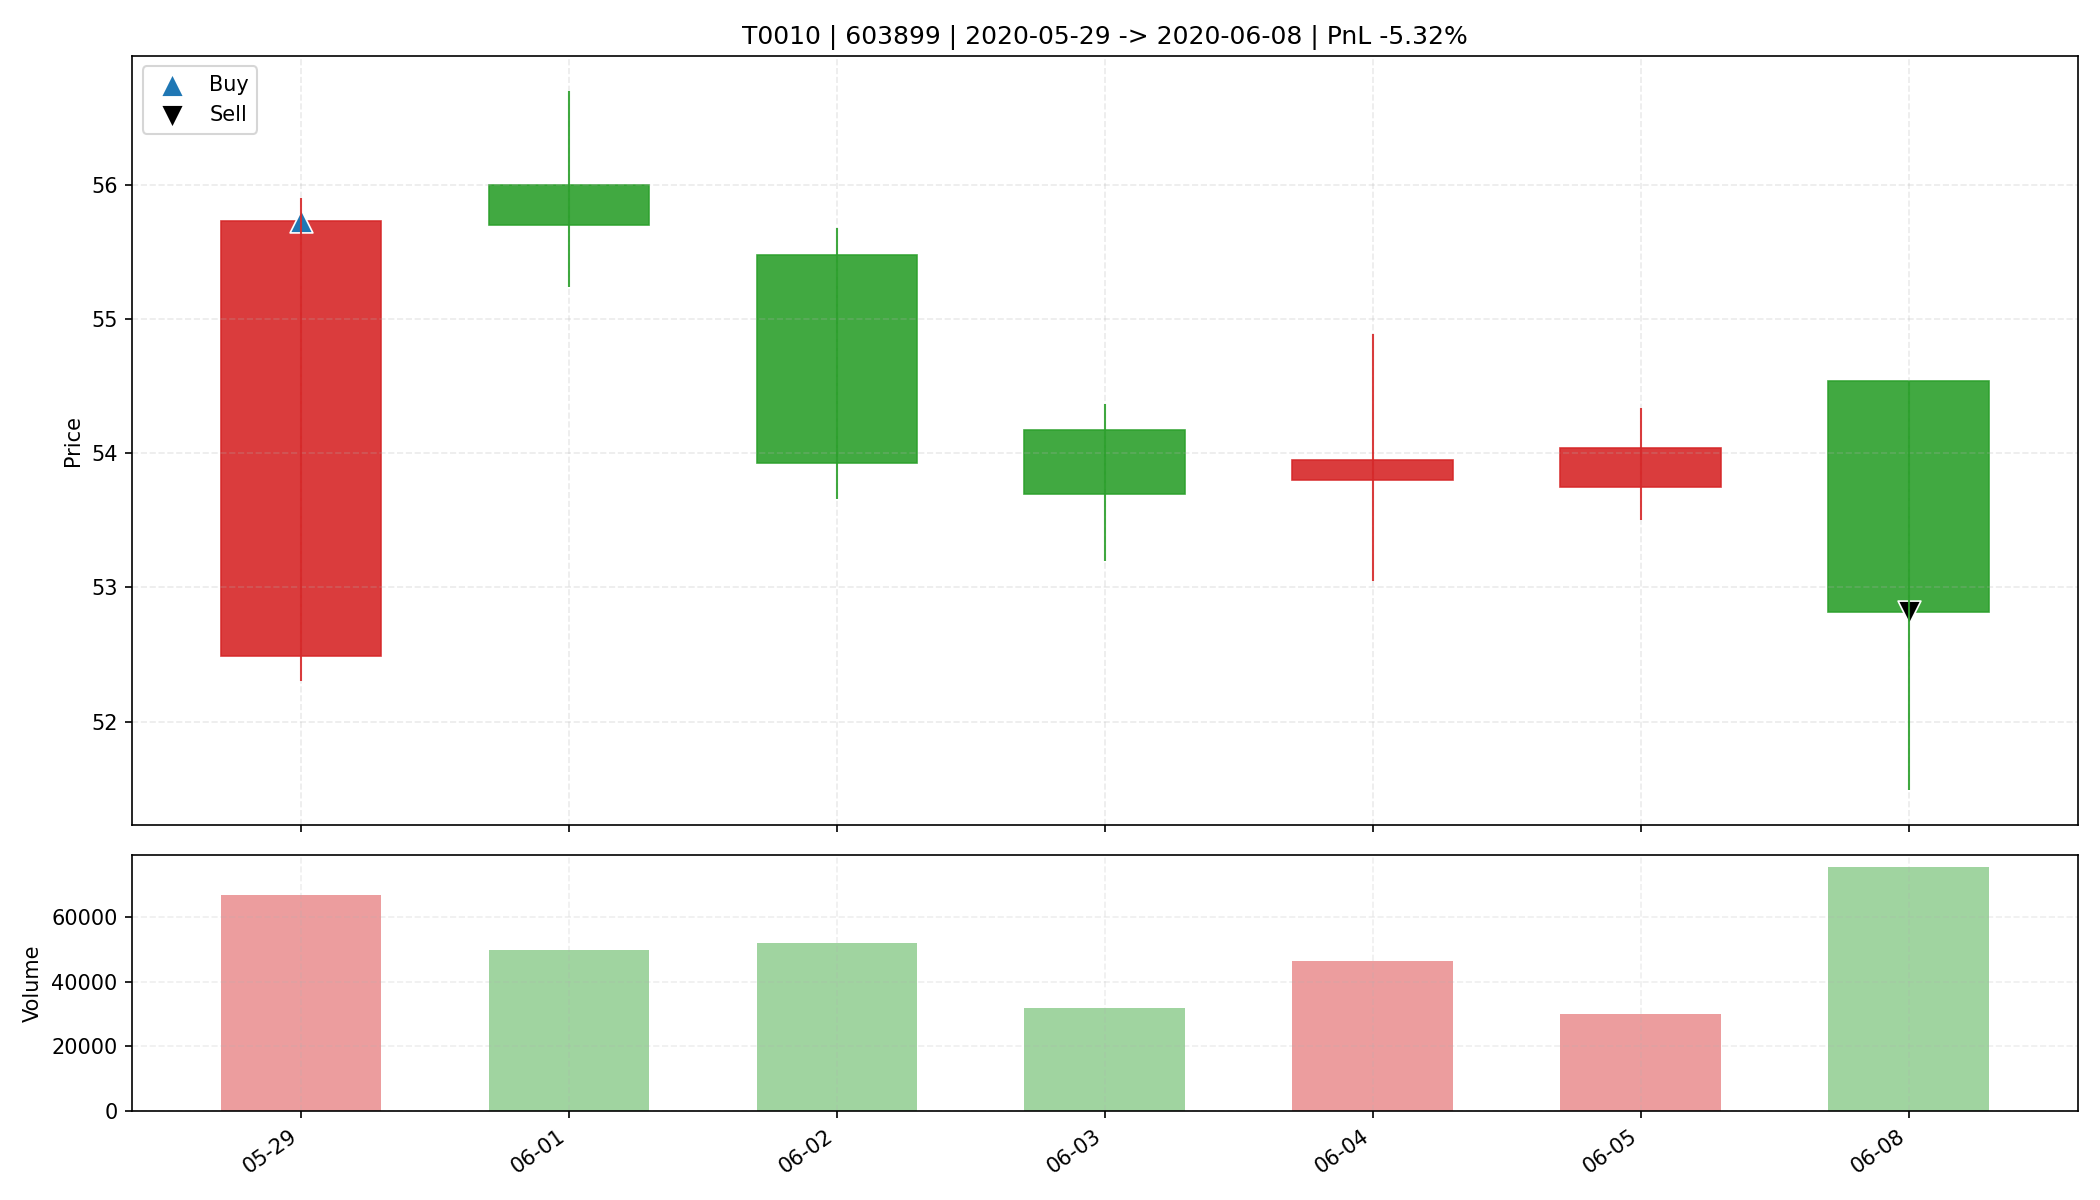

The file beside this chart, header and first rows:
date, open, high, low, close, amount, volume, trade_id, code, buy_date, sell_date, buy_price, sell_price, matched_shares, buy_reason, sell_reason, sell_profit_pct, sell_hold_days, is_buy_day, is_sell_day, holding_day_index
2020-05-29, 52.49, 55.9, 52.3, 55.73, 365255040, 66836, T0010, 603899, 2020-05-29, 2020-06-08, 55.73, 52.82, 500.0, 前10日振幅9.5%, 阳线涨幅6.2%, 突破均线, 放量1.8倍(温和+爆发…, 跌破MA10, -5.316, 6.0, True, False, 0
2020-06-01, 56.0, 56.7, 55.24, 55.7, 278344512, 49788, T0010, 603899, 2020-05-29, 2020-06-08, 55.73, 52.82, 500.0, 前10日振幅9.5%, 阳线涨幅6.2%, 突破均线, 放量1.8倍(温和+爆发…, 跌破MA10, -5.316, 6.0, False, False, 1
2020-06-02, 55.48, 55.68, 53.66, 53.93, 282321728, 51991, T0010, 603899, 2020-05-29, 2020-06-08, 55.73, 52.82, 500.0, 前10日振幅9.5%, 阳线涨幅6.2%, 突破均线, 放量1.8倍(温和+爆发…, 跌破MA10, -5.316, 6.0, False, False, 2
2020-06-03, 54.17, 54.37, 53.2, 53.7, 170558784, 31708, T0010, 603899, 2020-05-29, 2020-06-08, 55.73, 52.82, 500.0, 前10日振幅9.5%, 阳线涨幅6.2%, 突破均线, 放量1.8倍(温和+爆发…, 跌破MA10, -5.316, 6.0, False, False, 3
2020-06-04, 53.8, 54.89, 53.05, 53.95, 250361856, 46482, T0010, 603899, 2020-05-29, 2020-06-08, 55.73, 52.82, 500.0, 前10日振幅9.5%, 阳线涨幅6.2%, 突破均线, 放量1.8倍(温和+爆发…, 跌破MA10, -5.316, 6.0, False, False, 4
2020-06-05, 53.75, 54.34, 53.5, 54.04, 161256672, 29870, T0010, 603899, 2020-05-29, 2020-06-08, 55.73, 52.82, 500.0, 前10日振幅9.5%, 阳线涨幅6.2%, 突破均线, 放量1.8倍(温和+爆发…, 跌破MA10, -5.316, 6.0, False, False, 5
2020-06-08, 54.54, 54.54, 51.49, 52.82, 395801536, 75345, T0010, 603899, 2020-05-29, 2020-06-08, 55.73, 52.82, 500.0, 前10日振幅9.5%, 阳线涨幅6.2%, 突破均线, 放量1.8倍(温和+爆发…, 跌破MA10, -5.316, 6.0, False, True, 6
